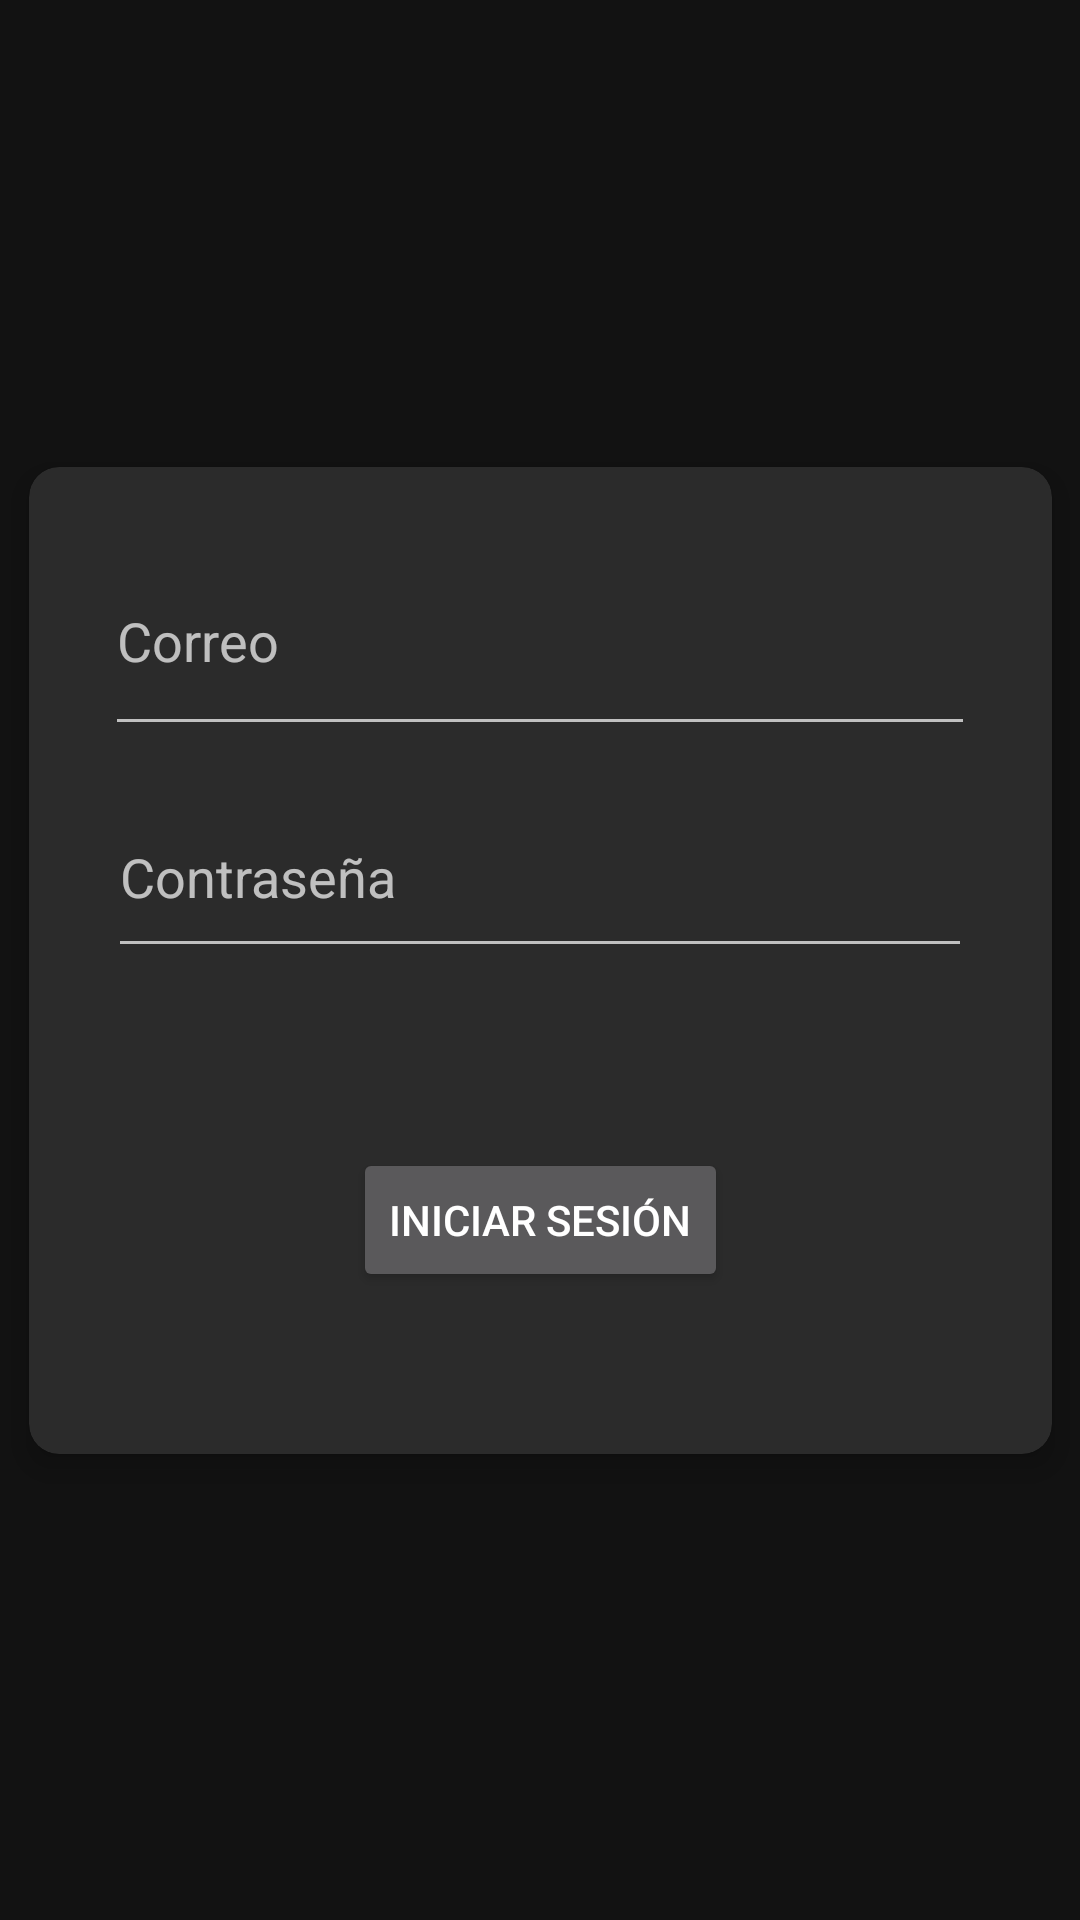

This screen was rendered from an Android layout file. Write that file and the resources it references.
<!-- AndroidManifest.xml: application theme AppTheme -->
<!-- res/layout/activity_login.xml -->
<?xml version="1.0" encoding="utf-8"?>
<androidx.constraintlayout.widget.ConstraintLayout xmlns:android="http://schemas.android.com/apk/res/android"
    xmlns:app="http://schemas.android.com/apk/res-auto"
    xmlns:tools="http://schemas.android.com/tools"
    android:layout_width="match_parent"
    android:layout_height="match_parent"
    tools:context=".Activities.LoginActivity">


    <com.google.android.material.card.MaterialCardView
        android:layout_width="341dp"
        android:layout_height="329dp"
        app:layout_constraintBottom_toBottomOf="parent"
        app:layout_constraintEnd_toEndOf="parent"
        app:layout_constraintStart_toStartOf="parent"
        app:layout_constraintTop_toTopOf="parent"
        app:cardElevation="6dp"
        app:cardMaxElevation="15dp"
        android:clickable="true"
        android:focusable="true"
        android:foreground="?android:attr/selectableItemBackground"
        app:cardCornerRadius="10dp"
        >


        <LinearLayout
            android:layout_width="match_parent"
            android:layout_height="match_parent"
            android:orientation="vertical">

            <EditText
                android:id="@+id/email"
                android:layout_width="290dp"
                android:layout_height="73dp"
                android:layout_gravity="center"
                android:layout_marginTop="20dp"
                android:ems="10"
                android:hint="Correo"
                android:inputType="textEmailAddress" />


            <EditText
                android:id="@+id/password"
                android:layout_width="288dp"
                android:layout_height="64dp"

                android:layout_gravity="center"
                android:layout_marginTop="10dp"
                android:ems="10"
                android:hint="Contraseña"
                android:inputType="textPassword" />

            <Button
                android:id="@+id/boton"
                android:layout_width="wrap_content"
                android:layout_height="wrap_content"
                android:layout_gravity="center"
                android:layout_marginTop="60dp"
                android:text="Iniciar Sesión" />

        </LinearLayout>

    </com.google.android.material.card.MaterialCardView>




</androidx.constraintlayout.widget.ConstraintLayout>
<!-- resources referenced by this layout -->
<resources>
  <style name="AppTheme" parent="Theme.MaterialComponents">
          
          <item name="colorPrimary">#ef5350</item>
          <item name="colorPrimaryDark">#b61827</item>
          <item name="colorAccent">#ff867c</item>
      </style>
</resources>
